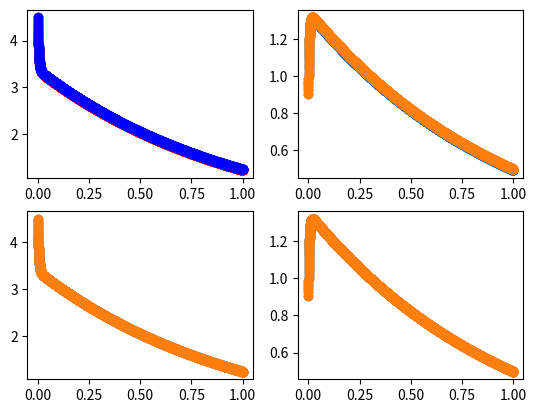

Write the Python code that produced this figure.
import numpy as np
import matplotlib.pyplot as plt
import random

N_ = 11 * 2 ** 9
N = N_ - 2 ** 9 + 1
x = np.linspace(0, 1, N)
h = x[1] - x[0]

y_1 = np.zeros(len(x))
y_2 = np.zeros(len(x))

y_1_4 = np.zeros(len(x))
y_2_4 = np.zeros(len(x))
y_1_4[0] = random.random() * 10
y_2_4[0] = random.random() * 10

# Initial conditions:
y_1[0] = y_1_4[0]
y_2[0] = y_2_4[0]

y_1_an = np.zeros(N)
y_2_an = np.zeros(N)

for i in range(N - 1):
    f1 = -101 * y_1_4[i] + 250 * y_2_4[i]
    f2 = -101 * (y_1_4[i] + h * f1 / 2) + 250 * (y_2_4[i] + h * f1 / 2)
    f3 = -101 * (y_1_4[i] - h * f1 + 2 * h * f2) + 250 * (y_2_4[i] - h * f1 + 2 * h * f2)
    # f4 = -101 * (y_1_4[i] + h * f3) + 250 * (y_2_4[i] + h * f3)

    f1_ = 40 * y_1_4[i] - 101 * y_2_4[i]
    f2_ = 40 * (y_1_4[i] + h * f1_ / 2) - 101 * (y_2_4[i] + h * f1_ / 2)
    f3_ = 40 * (y_1_4[i] - h * f1 + 2 * h * f2_) - 101 * (y_2_4[i] - h * f1 + 2 * h * f2_)
    # f4_ = 40 * (y_1_4[i] + h * f3_) - 101 * (y_2_4[i] + h * f3_)
    y_1_4[i + 1] = y_1_4[i] + h * (f1 + 4 * f2 + f3) / 6
    y_2_4[i + 1] = y_2_4[i] + h * (f1_ + 4 * f2_ + f3_) / 6
    # f1 = -101 * y_1_4[i] + 250 * y_2_4[i]
    # f1_ = 40 * y_1_4[i] - 101 * y_2_4[i]
    # f2 = -101 * (y_1_4[i] + h * f1 / 2) + 250 * (y_2_4[i] + h * f1 / 2)
    # f2_ = 40 * (y_1_4[i] + h * f1_ / 2) - 101 * (y_2_4[i] + h * f1_ / 2)
    # y_1_4[i + 1] = y_1_4[i] + h * (f1 + f2) / 2
    # y_2_4[i + 1] = y_2_4[i] + h * (f1_ + f2_) / 2

for i in range(N):
    y_1_an[i] = (y_2[0] / 4 - y_1[0] / 10) * (-5) * np.exp(-201 * x[i]) + (y_2[0] / 4 + y_1[0] / 10) * 5 * np.exp(-x[i])
    y_2_an[i] = (y_2[0] / 4 - y_1[0] / 10) * 2 * np.exp(-201 * x[i]) + (y_2[0] / 4 + y_1[0] / 10) * 2 * np.exp(-x[i])

for i in range(N - 1):
    y_1[i + 1] = y_1[i] + h * (-101 * y_1[i] + 250 * y_2[i])
    y_2[i + 1] = y_2[i] + h * (40 * y_1[i] - 101 * y_2[i])

fig, ax = plt.subplots(nrows=2, ncols=2)

ax[0, 0].scatter(x, y_1_4, color='r')
ax[0, 0].scatter(x, y_1_an, color='b')

ax[0, 1].scatter(x, y_2_4)
ax[0, 1].scatter(x, y_2_an)

# ax[0].set_xlabel('x')
# ax[0].set_ylabel('y_1')

ax[1, 0].scatter(x, y_1)
ax[1, 0].scatter(x, y_1_an)
ax[1, 1].scatter(x, y_2)
ax[1, 1].scatter(x, y_2_an)

# ax[1].set_xlabel('x')
# ax[1].set_ylabel('y_2')
plt.show()
print(([abs(y_1_4[int(N_ * i / 11)] - y_1_an[int(N_ * i / 11)]) for i in range(11)]),
      ([abs(y_2_4[int(N_ * i / 11)] - y_2_an[int(N_ * i / 11)]) for i in range(11)]))
print(([abs(y_1[int(N_ * i / 11)] - y_1_an[int(N_ * i / 11)]) for i in range(11)]),
      ([abs(y_2[int(N_ * i / 11)] - y_2_an[int(N_ * i / 11)]) for i in range(11)]))
print("Число узлов = ", N)
plt.close()
